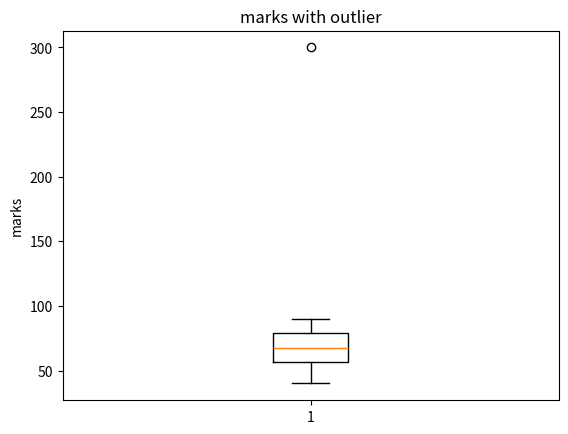

Python code for this plot:
import matplotlib.pyplot as plt
marks=[40,50,55,60,65,70,75,80,90,300]
plt.boxplot(marks)

plt.title("marks with outlier")
plt.ylabel("marks")

plt.show()
